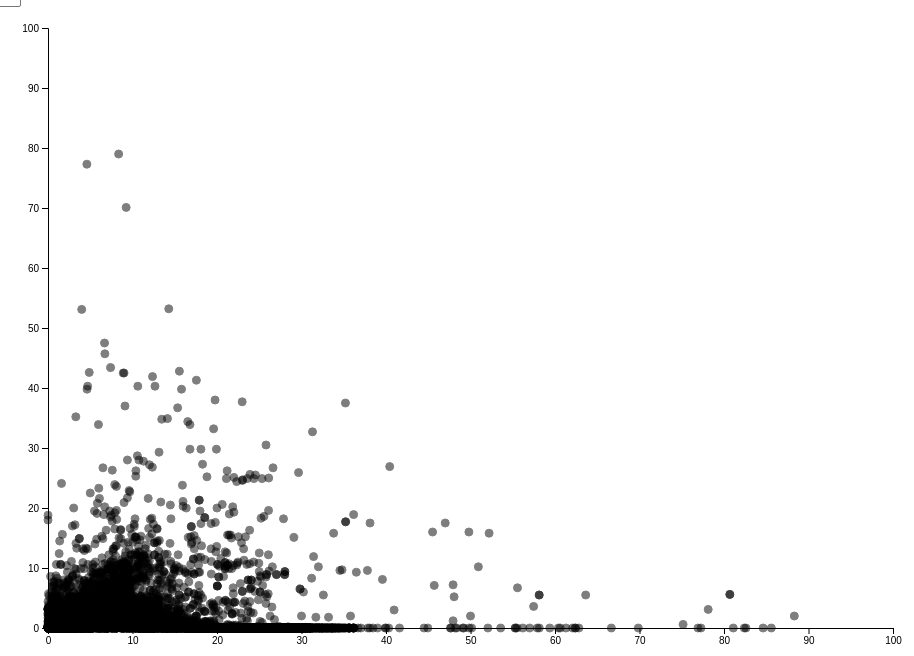
D3 v4 page, settled after 480 driven frames (8 s of simulated time); the page loaded 1 data file(s).


// ── A3_kailock_scatterplot.js
/**
 * Created by kaitl on 2/18/2017.
 */

// Graphic margins and dimensions
var width = 900;
var height = 650;
var margin = {top: 20, right: 15, bottom: 30, left: 40};
var w = width - margin.left - margin.right;
var h = height - margin.top - margin.bottom;

var dataset = [];
var attributes = ["Protein", "Carbohydrates", "Fiber", "Sugar", "Fat"];
var maxFiber = 79;
var maxProtein = 89;
var maxCarb = 78;
var maxSugar = 77;
var maxFat = 79;
var ranges = [[0, maxProtein], [0, maxFiber], [0, maxCarb], [0, maxSugar], [0, maxFat]];


// read in all data before drawing axes
var testPromise = new Promise(
    function(resolve, reject) {
        d3.csv("nutrients.csv", function(error, nutrients) {
            if(error) return console.warn(error);
            nutrients.forEach(function(d) {
                var datasetObject = {
                    Shrt_Desc : d["Shrt_Desc"],
                    Protein : +d["Protein"],
                    Fiber : +d["Fiber"],
                    Sugar: +d["Sugar"],
                    Fat: +d["Fat"],
                    Carbohydrates: +d["Carbohydrates"]
                };
                dataset.push(datasetObject);
            });

            console.log(dataset);
        });
        window.setTimeout(function(){
            resolve();
        }, 1500);
    }
);

// Initially selected nutrients
var xNutrient = "Protein";
var yNutrient = "Fiber";

// Draw axes
testPromise.then(
    function() {
        var x = d3.scaleLinear()
            .domain([0, 100])
            .range([0, w]);

        var y = d3.scaleLinear()
            .domain([0, 100])
            .range([h, 0]);

        var xAxis = d3.axisBottom()
            .scale(x);

        var yAxis = d3.axisLeft()
            .scale(y);

        // x axis
        chart.append("g")
            .attr("class", "axis")
            .attr("transform", "translate(0," + h + ")")
            .call(xAxis)
            .append("text")
            .attr("x", w)
            .attr("y", -6);

        // x axis label
        chart.append("text")
            .attr("transform", "translate(" + (w / 2) + " ," + (h + margin.bottom) + ")")
            .style("text-anchor", "middle");

        // y axis
        chart.append("g")
            .attr("class", "axis")
            .call(yAxis)
            .append("text")
            .attr("transform", "rotate(-90)")
            .attr("y", 6)
            .attr("dy", ".71em");

        // y axis label
        chart.append("text")
            .attr("transform", "rotate(-90)")
            .attr("y", 0 - margin.left)
            .attr("x",0 - (height / 2))
            .attr("dy", "1em")
            .style("text-anchor", "middle");

        drawVis(dataset);

    }).catch(
    function(reason) {
        console.log(reason);
    }
);

// set dimensions for chart space
var chart = d3.select(".chart")
    .attr("width", w + margin.left + margin.right)
    .attr("height", h + margin.top + margin.bottom+15)
    .append("g")
    .attr("transform", "translate(" + margin.left + "," + margin.top + ")");

var tooltip = d3.select("#visualization").append("div")
    .attr("class", "tooltip")
    .style("opacity", 0);


// draw the circles initially and on each interaction with a control
function drawVis(dataset) {

    // Axes should not change in length when data is filtered.
    var x = d3.scaleLinear()
        .domain([0, 100])
        .range([0, w]);

    var y = d3.scaleLinear()
        .domain([0, 100])
        .range([h, 0]);

    var xAxis = d3.axisBottom()
        .scale(x);

    var yAxis = d3.axisLeft()
        .scale(y);

    // plot foods
    var circle = chart.selectAll("circle").data(dataset);

    circle
        .attr("cx", function(d) { return x(d[xNutrient]);  })
        .attr("cy", function(d) { return y(d[yNutrient]);  });

    circle.exit().remove();

    circle.enter().append("circle")
        .attr("cx", function(d) { return x(d[xNutrient]);  })
        .attr("cy", function(d) { return y(d[yNutrient]);  })
        .attr("r", 4)
        .on("mouseover", function(d) {
            tooltip.transition()
                .duration(200)
                .style("opacity",.9);
            // display food name and nutritional content
            tooltip.html('<b>' + d.Shrt_Desc + '</b><br />' + xNutrient + ": " + d[xNutrient] + "(g)" + '<br />' + yNutrient + ": " + d[yNutrient] + "(g)")
                .style("left",(d3.event.pageX + 5) + "px")
                .style("top", (d3.event.pageY - 28) + "px");
            d3.select(this).attr("r", 10).style("fill", "#f6931f");
        })
        .on("mouseout", function(d) {
            tooltip.transition()
                .duration(500)
                .style("opacity", 0);
            d3.select(this).attr("r", 4).style("fill", "black");
        })
        .style("stroke", "black")
        .style("opacity", 0.5);
}

function filter(attr, values) {
    //  set range of changed attribute to the new values from the slider
    for (i = 0; i < attributes.length; i++) {
        if(attr === attributes[i]) {
            ranges[i] = values;
        }
    }
    var toVisualize = dataset.filter(function(d) {return isInRange(d)});
    drawVis(toVisualize);
}


// Redraw graphic if different food is selected for x-axis
$(document.body).on('change',"#nutrientselect2",function (e) {
    xNutrient = $("#nutrientselect2 option:selected").text();
    console.log("x:" + xNutrient);
    var toVisualize = dataset.filter(function(d) {return isInRange(d)});
    drawVis(toVisualize);
});

// Redraw graphic if different food is selected for y-axis
$(document.body).on('change',"#nutrientselect1",function (e) {
    yNutrient = $("#nutrientselect1 option:selected").text();
    console.log("y:" + yNutrient);
    var toVisualize = dataset.filter(function(d) {return isInRange(d)});
    drawVis(toVisualize);
});


// All nutrition sliders

// Fiber slider
$(function() {
    $("#fiberslider").slider({
        range: true,
        min: 0,
        max: maxFiber,
        values: [0, maxFiber],
        slide: function(event, ui) {
            $("#fiberamount").val(ui.values[0] + " - " + ui.values[1]);
            filter("Fiber", ui.values);
        }
    });
    $("#fiberamount").val($("#fiberslider").slider("values",0) + " - " + $("#fiberslider").slider("values",1) + " grams");
});

// Protein slider
$(function() {
    $("#proteinslider").slider({
        range: true,
        min: 0,
        max: maxProtein,
        values: [0, maxProtein],
        slide: function(event, ui) {
            $("#proteinamount").val(ui.values[0] + " - " + ui.values[1]);
            filter("Protein", ui.values);
        }
    });
    $("#proteinamount").val($("#proteinslider").slider("values",0) + " - " + $("#proteinslider").slider("values",1) + " grams");
});

// Carbohydrate slider
$(function() {
    $("#carbslider").slider({
        range: true,
        min: 0,
        max: maxCarb,
        values: [0, maxCarb],
        slide: function(event, ui) {
            $("#carbamount").val(ui.values[0] + " - " + ui.values[1]);
            filter("Carbohydrates", ui.values);
        }
    });
    $("#carbamount").val($("#carbslider").slider("values",0) + " - " + $("#carbslider").slider("values",1) + " grams");
});

// Sugar slider
$(function() {
    $("#sugarslider").slider({
        range: true,
        min: 0,
        max: maxSugar,
        values: [0, maxSugar],
        slide: function(event, ui) {
            $("#sugaramount").val(ui.values[0] + " - " + ui.values[1]);
            filter("Sugar", ui.values);
        }
    });
    $("#sugaramount").val($("#sugarslider").slider("values",0) + " - " + $("#sugarslider").slider("values",1) + " grams");
});

// Fat slider
$(function() {
    $("#fatslider").slider({
        range: true,
        min: 0,
        max: maxFat,
        values: [0, maxFat],
        slide: function(event, ui) {
            $("#fatamount").val(ui.values[0] + " - " + ui.values[1]);
            filter("Fat", ui.values);
        }
    });
    $("#fatamount").val($("#fatslider").slider("values",0) + " - " + $("#fatslider").slider("values",1) + " grams");
});

// Check that slider input is in range
function isInRange(datum) {
    for (i = 0; i < attributes.length; i++) {
        if (datum[attributes[i]] < ranges[i][0] || datum[attributes[i]] > ranges[i][1]) {
            return false;
        }
    }
    return true;
}

### data: nutrients.csv
?NDB_No, Shrt_Desc, Water_(g), Energ_Kcal, Protein, Fat, Ash_(g), Carbohydrates, Fiber, Sugar, Calcium_(mg), Iron_(mg), Magnesium_(mg), Phosphorus_(mg), Potassium_(mg), Sodium_(mg), Zinc_(mg), Copper_(mg), Manganese_(mg), Selenium_(µg), Vit_C_(mg), Thiamin_(mg), Riboflavin_(mg), Niacin_(mg)
01001, BUTTER,WITH SALT, 15.87, 717, 0.85, 81.11, 2.11, 0.06, 0, 0.06, 24, 0.02, 2, 24, 24, 643, 0.09, 0, 0, 1, 0, 0.005, 0.034, 0.042
01002, BUTTER,WHIPPED,WITH SALT, 15.87, 717, 0.85, 81.11, 2.11, 0.06, 0, 0.06, 24, 0.16, 2, 23, 26, 659, 0.05, 0.016, 0.004, 1, 0, 0.005, 0.034, 0.042
01003, BUTTER OIL,ANHYDROUS, 0.24, 876, 0.28, 99.48, 0, 0, 0, 0, 4, 0, 0, 3, 5, 2, 0.01, 0.001, 0, 0, 0, 0.001, 0.005, 0.003
01004, CHEESE,BLUE, 42.41, 353, 21.4, 28.74, 5.11, 2.34, 0, 0.5, 528, 0.31, 23, 387, 256, 1146, 2.66, 0.04, 0.009, 14.5, 0, 0.029, 0.382, 1.016
01005, CHEESE,BRICK, 41.11, 371, 23.24, 29.68, 3.18, 2.79, 0, 0.51, 674, 0.43, 24, 451, 136, 560, 2.6, 0.024, 0.012, 14.5, 0, 0.014, 0.351, 0.118
01006, CHEESE,BRIE, 48.42, 334, 20.75, 27.68, 2.7, 0.45, 0, 0.45, 184, 0.5, 20, 188, 152, 629, 2.38, 0.019, 0.034, 14.5, 0, 0.07, 0.52, 0.38
01007, CHEESE,CAMEMBERT, 51.8, 300, 19.8, 24.26, 3.68, 0.46, 0, 0.46, 388, 0.33, 20, 347, 187, 842, 2.38, 0.021, 0.038, 14.5, 0, 0.028, 0.488, 0.63
01008, CHEESE,CARAWAY, 39.28, 376, 25.18, 29.2, 3.28, 3.06, 0, , 673, 0.64, 22, 490, 93, 690, 2.94, 0.024, 0.021, 14.5, 0, 0.031, 0.45, 0.18
01009, CHEESE,CHEDDAR, 36.75, 403, 24.9, 33.14, 3.93, 1.28, 0, 0.52, 721, 0.68, 28, 512, 98, 621, 3.11, 0.031, 0.01, 13.9, 0, 0.027, 0.375, 0.08
01010, CHEESE,CHESHIRE, 37.65, 387, 23.37, 30.6, 3.6, 4.78, 0, , 643, 0.21, 21, 464, 95, 700, 2.79, 0.042, 0.012, 14.5, 0, 0.046, 0.293, 0.08
01011, CHEESE,COLBY, 38.2, 394, 23.76, 32.11, 3.36, 2.57, 0, 0.52, 685, 0.76, 26, 457, 127, 604, 3.07, 0.042, 0.012, 14.5, 0, 0.015, 0.375, 0.093
01012, CHEESE,COTTAGE,CRMD,LRG OR SML CURD, 79.79, 98, 11.12, 4.3, 1.41, 3.38, 0, 2.67, 83, 0.07, 8, 159, 104, 364, 0.4, 0.029, 0.002, 9.7, 0, 0.027, 0.163, 0.099
01013, CHEESE,COTTAGE,CRMD,W/FRUIT, 79.64, 97, 10.69, 3.85, 1.2, 4.61, 0.2, 2.38, 53, 0.16, 7, 113, 90, 344, 0.33, 0.04, 0.003, 7.7, 1.4, 0.033, 0.142, 0.15
01014, CHEESE,COTTAGE,NONFAT,UNCRMD,DRY,LRG OR …, 81.01, 72, 10.34, 0.29, 1.71, 6.66, 0, 1.85, 86, 0.15, 11, 190, 137, 372, 0.47, 0.03, 0.022, 9.4, 0, 0.023, 0.226, 0.144
01015, CHEESE,COTTAGE,LOWFAT,2% MILKFAT, 80.69, 86, 11.83, 2.45, 1.36, 3.66, 0, 3.67, 91, 0.15, 7, 163, 84, 330, 0.41, 0.03, 0.007, 9.9, 0, 0.041, 0.198, 0.108
01016, CHEESE,COTTAGE,LOWFAT,1% MILKFAT, 82.48, 72, 12.39, 1.02, 1.39, 2.72, 0, 2.72, 61, 0.14, 5, 134, 86, 406, 0.38, 0.028, 0.003, 9, 0, 0.021, 0.165, 0.128
01017, CHEESE,CREAM, 54.44, 342, 5.93, 34.24, 1.32, 4.07, 0, 3.21, 98, 0.38, 9, 106, 138, 365, 0.51, 0.019, 0.011, 2.4, 0, 0.02, 0.125, 0.145
01018, CHEESE,EDAM, 41.56, 357, 24.99, 27.8, 4.22, 1.43, 0, 1.43, 731, 0.44, 30, 536, 188, 812, 3.75, 0.036, 0.011, 14.5, 0, 0.037, 0.389, 0.082
01019, CHEESE,FETA, 55.22, 264, 14.21, 21.28, 5.2, 4.09, 0, 4.09, 493, 0.65, 19, 337, 62, 917, 2.88, 0.032, 0.028, 15, 0, 0.154, 0.844, 0.991
01020, CHEESE,FONTINA, 37.92, 389, 25.6, 31.14, 3.79, 1.55, 0, 1.55, 550, 0.23, 14, 346, 64, 800, 3.5, 0.025, 0.014, 14.5, 0, 0.021, 0.204, 0.15
01021, CHEESE,GJETOST, 13.44, 466, 9.65, 29.51, 4.75, 42.65, 0, , 400, 0.52, 70, 444, 1409, 600, 1.14, 0.08, 0.04, 14.5, 0, 0.315, 1.382, 0.813
01022, CHEESE,GOUDA, 41.46, 356, 24.94, 27.44, 3.94, 2.22, 0, 2.22, 700, 0.24, 29, 546, 121, 819, 3.9, 0.036, 0.011, 14.5, 0, 0.03, 0.334, 0.063
01023, CHEESE,GRUYERE, 33.19, 413, 29.81, 32.34, 4.3, 0.36, 0, 0.36, 1011, 0.17, 36, 605, 81, 714, 3.9, 0.032, 0.017, 14.5, 0, 0.06, 0.279, 0.106
01024, CHEESE,LIMBURGER, 48.42, 327, 20.05, 27.25, 3.79, 0.49, 0, 0.49, 497, 0.13, 21, 393, 128, 800, 2.1, 0.021, 0.038, 14.5, 0, 0.08, 0.503, 0.158
01025, CHEESE,MONTEREY, 41.01, 373, 24.48, 30.28, 3.55, 0.68, 0, 0.5, 746, 0.72, 27, 444, 81, 600, 3, 0.032, 0.011, 14.5, 0, 0.015, 0.39, 0.093
01026, CHEESE,MOZZARELLA,WHL MILK, 50.01, 300, 22.17, 22.35, 3.28, 2.19, 0, 1.03, 505, 0.44, 20, 354, 76, 627, 2.92, 0.011, 0.03, 17, 0, 0.03, 0.283, 0.104
01027, CHEESE,MOZZARELLA,WHL MILK,LO MOIST, 48.38, 318, 21.6, 24.64, 2.91, 2.47, 0, 1.01, 575, 0.2, 21, 412, 75, 710, 2.46, 0.022, 0.009, 16.1, 0, 0.016, 0.27, 0.094
01028, CHEESE,MOZZARELLA,PART SKIM MILK, 53.78, 254, 24.26, 15.92, 3.27, 2.77, 0, 1.13, 782, 0.22, 23, 463, 84, 619, 2.76, 0.025, 0.01, 14.4, 0, 0.018, 0.303, 0.105
01029, CHEESE,MOZZARELLA,PART SKIM MILK,LO MOIS…, 46.46, 302, 25.96, 20.03, 3.72, 3.83, 0, 0.6, 731, 0.25, 26, 524, 95, 652, 3.13, 0.027, 0.011, 16.3, 0, 0.101, 0.329, 0.119
01030, CHEESE,MUENSTER, 41.77, 368, 23.41, 30.04, 3.66, 1.12, 0, 1.12, 717, 0.41, 27, 468, 134, 628, 2.81, 0.031, 0.008, 14.5, 0, 0.013, 0.32, 0.103
01031, CHEESE,NEUFCHATEL, 63.11, 253, 9.15, 22.78, 1.37, 3.59, 0, 3.19, 117, 0.13, 10, 138, 152, 334, 0.82, 0.027, 0.011, 3, 0, 0.022, 0.155, 0.21
01032, CHEESE,PARMESAN,GRATED, 20.84, 431, 38.46, 28.61, 8.03, 4.06, 0, 0.9, 1109, 0.9, 38, 729, 125, 1529, 3.87, 0.238, 0.085, 17.7, 0, 0.029, 0.486, 0.114
01033, CHEESE,PARMESAN,HARD, 29.16, 392, 35.75, 25.83, 6.04, 3.22, 0, 0.8, 1184, 0.82, 44, 694, 92, 1376, 2.75, 0.032, 0.02, 22.5, 0, 0.039, 0.332, 0.271
01034, CHEESE,PORT DE SALUT, 45.45, 352, 23.78, 28.2, 2, 0.57, 0, 0.57, 650, 0.43, 24, 360, 136, 534, 2.6, 0.022, 0.011, 14.5, 0, 0.014, 0.24, 0.06
01035, CHEESE,PROVOLONE, 40.95, 351, 25.58, 26.62, 4.71, 2.14, 0, 0.56, 756, 0.52, 28, 496, 138, 876, 3.23, 0.026, 0.01, 14.5, 0, 0.019, 0.321, 0.156
01036, CHEESE,RICOTTA,WHOLE MILK, 71.7, 174, 11.26, 12.98, 1.02, 3.04, 0, 0.27, 207, 0.38, 11, 158, 105, 84, 1.16, 0.021, 0.006, 14.5, 0, 0.013, 0.195, 0.104
01037, CHEESE,RICOTTA,PART SKIM MILK, 74.41, 138, 11.39, 7.91, 1.15, 5.14, 0, 0.31, 272, 0.44, 15, 183, 125, 99, 1.34, 0.034, 0.01, 16.7, 0, 0.021, 0.185, 0.078
01038, CHEESE,ROMANO, 30.91, 387, 31.8, 26.94, 6.72, 3.63, 0, 0.73, 1064, 0.77, 41, 760, 86, 1433, 2.58, 0.03, 0.02, 14.5, 0, 0.037, 0.37, 0.077
01039, CHEESE,ROQUEFORT, 39.38, 369, 21.54, 30.64, 6.44, 2, 0, , 662, 0.56, 30, 392, 91, 1809, 2.08, 0.034, 0.03, 14.5, 0, 0.04, 0.586, 0.734
… [head cut at 6 KiB]